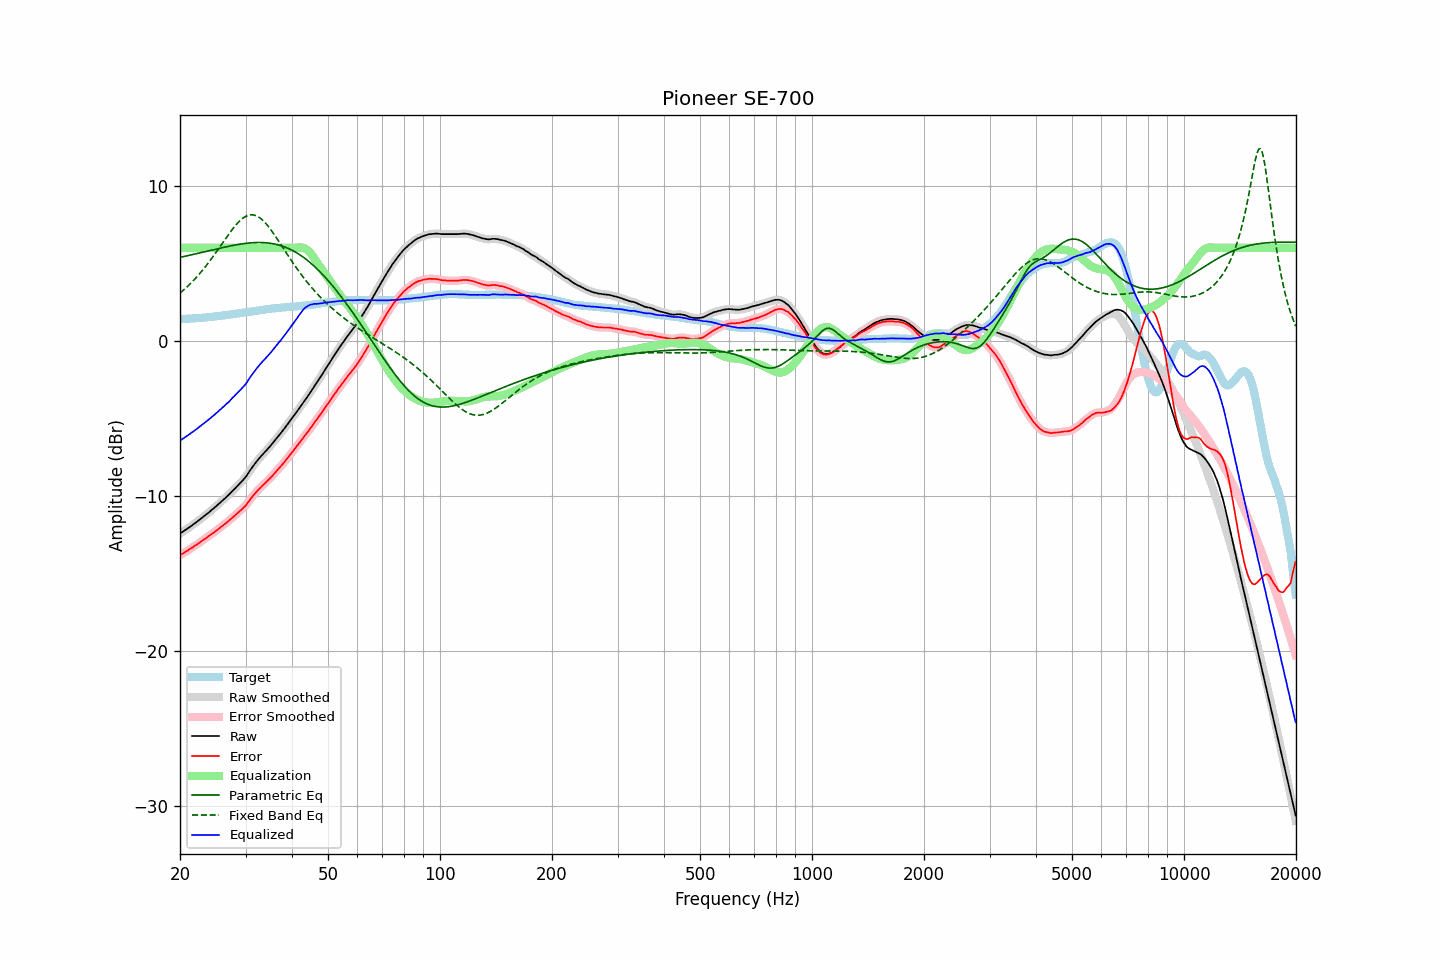

The file beside this chart, header and first rows:
frequency, raw, error, smoothed, error_smoothed, equalization, parametric_eq, fixed_band_eq, equalized_raw, equalized_smoothed, target
20.00, -12.44, -13.84, -12.44, -13.84, 6.00, 5.38, 3.08, -6.44, -6.44, 1.40
20.20, -12.37, -13.77, -12.37, -13.78, 6.00, 5.41, 3.17, -6.37, -6.37, 1.40
20.40, -12.30, -13.71, -12.30, -13.71, 6.00, 5.43, 3.26, -6.30, -6.30, 1.41
20.61, -12.23, -13.65, -12.23, -13.65, 6.00, 5.45, 3.35, -6.23, -6.23, 1.42
20.81, -12.16, -13.58, -12.16, -13.59, 6.00, 5.48, 3.44, -6.16, -6.16, 1.42
21.02, -12.09, -13.52, -12.09, -13.52, 6.00, 5.50, 3.54, -6.09, -6.09, 1.43
21.23, -12.02, -13.45, -12.02, -13.45, 6.00, 5.52, 3.64, -6.02, -6.02, 1.43
21.44, -11.94, -13.38, -11.95, -13.39, 6.00, 5.55, 3.75, -5.94, -5.95, 1.44
21.66, -11.87, -13.32, -11.87, -13.32, 6.00, 5.57, 3.85, -5.87, -5.87, 1.45
21.87, -11.79, -13.24, -11.80, -13.25, 6.00, 5.59, 3.96, -5.79, -5.80, 1.45
22.09, -11.72, -13.18, -11.72, -13.18, 6.00, 5.62, 4.07, -5.72, -5.72, 1.46
22.31, -11.64, -13.11, -11.64, -13.11, 6.00, 5.64, 4.19, -5.64, -5.64, 1.47
22.54, -11.56, -13.03, -11.56, -13.04, 6.00, 5.67, 4.31, -5.56, -5.56, 1.47
22.76, -11.48, -12.96, -11.48, -12.96, 6.00, 5.69, 4.43, -5.48, -5.48, 1.48
22.99, -11.40, -12.89, -11.40, -12.89, 6.00, 5.72, 4.55, -5.40, -5.40, 1.49
23.22, -11.32, -12.82, -11.32, -12.82, 6.00, 5.74, 4.68, -5.32, -5.32, 1.50
23.45, -11.24, -12.75, -11.24, -12.75, 6.00, 5.76, 4.81, -5.24, -5.24, 1.51
23.69, -11.16, -12.67, -11.16, -12.68, 6.00, 5.79, 4.94, -5.16, -5.16, 1.52
23.92, -11.07, -12.60, -11.07, -12.60, 6.00, 5.81, 5.08, -5.07, -5.07, 1.53
24.16, -10.98, -12.52, -10.98, -12.52, 6.00, 5.84, 5.22, -4.98, -4.98, 1.54
24.40, -10.89, -12.44, -10.90, -12.45, 6.00, 5.86, 5.36, -4.89, -4.90, 1.55
24.65, -10.81, -12.38, -10.81, -12.38, 6.00, 5.89, 5.50, -4.81, -4.81, 1.57
24.89, -10.72, -12.30, -10.72, -12.30, 6.00, 5.91, 5.64, -4.72, -4.72, 1.58
25.14, -10.63, -12.22, -10.63, -12.22, 6.00, 5.94, 5.79, -4.63, -4.63, 1.59
25.39, -10.53, -12.13, -10.54, -12.14, 6.00, 5.96, 5.94, -4.53, -4.54, 1.60
25.65, -10.44, -12.05, -10.44, -12.05, 6.00, 5.98, 6.09, -4.44, -4.44, 1.61
25.91, -10.35, -11.97, -10.35, -11.97, 6.00, 6.01, 6.24, -4.35, -4.35, 1.63
26.16, -10.25, -11.89, -10.25, -11.89, 6.00, 6.03, 6.39, -4.25, -4.25, 1.64
26.43, -10.17, -11.81, -10.16, -11.81, 6.00, 6.05, 6.54, -4.17, -4.16, 1.65
26.69, -10.06, -11.72, -10.07, -11.73, 6.00, 6.07, 6.69, -4.06, -4.07, 1.66
26.96, -9.97, -11.65, -9.97, -11.65, 6.00, 6.10, 6.83, -3.97, -3.97, 1.68
27.23, -9.87, -11.55, -9.87, -11.56, 6.00, 6.12, 6.98, -3.87, -3.87, 1.69
27.50, -9.76, -11.47, -9.76, -11.47, 6.00, 6.14, 7.12, -3.76, -3.76, 1.71
27.77, -9.65, -11.37, -9.66, -11.38, 6.00, 6.16, 7.25, -3.65, -3.66, 1.72
28.05, -9.55, -11.29, -9.55, -11.29, 6.00, 6.18, 7.38, -3.55, -3.55, 1.74
28.33, -9.44, -11.19, -9.44, -11.19, 6.00, 6.20, 7.50, -3.44, -3.44, 1.75
28.62, -9.34, -11.10, -9.34, -11.11, 6.00, 6.21, 7.62, -3.34, -3.34, 1.77
28.90, -9.23, -11.01, -9.23, -11.01, 6.00, 6.23, 7.72, -3.23, -3.23, 1.78
29.19, -9.12, -10.92, -9.12, -10.92, 6.00, 6.25, 7.82, -3.12, -3.12, 1.80
29.48, -9.01, -10.82, -9.02, -10.83, 6.00, 6.26, 7.90, -3.01, -3.02, 1.81
29.78, -8.89, -10.72, -8.90, -10.72, 6.00, 6.28, 7.98, -2.89, -2.90, 1.83
30.08, -8.78, -10.61, -8.76, -10.61, 6.00, 6.29, 8.04, -2.78, -2.76, 1.84
30.38, -8.62, -10.47, -8.62, -10.47, 6.00, 6.30, 8.08, -2.62, -2.62, 1.86
30.68, -8.45, -10.32, -8.46, -10.33, 6.00, 6.31, 8.11, -2.45, -2.46, 1.87
30.99, -8.30, -10.18, -8.30, -10.19, 6.00, 6.32, 8.13, -2.30, -2.30, 1.89
31.30, -8.16, -10.05, -8.15, -10.05, 6.00, 6.33, 8.13, -2.16, -2.15, 1.90
31.61, -8.01, -9.93, -8.01, -9.93, 6.00, 6.34, 8.12, -2.01, -2.01, 1.92
31.93, -7.88, -9.80, -7.88, -9.81, 6.00, 6.34, 8.08, -1.88, -1.88, 1.93
32.24, -7.74, -9.69, -7.74, -9.69, 6.00, 6.34, 8.04, -1.74, -1.74, 1.95
32.57, -7.62, -9.58, -7.62, -9.58, 6.00, 6.34, 7.98, -1.62, -1.62, 1.96
32.89, -7.49, -9.47, -7.50, -9.48, 6.00, 6.34, 7.91, -1.49, -1.50, 1.98
33.22, -7.38, -9.37, -7.38, -9.37, 6.00, 6.34, 7.82, -1.38, -1.38, 1.99
33.55, -7.27, -9.28, -7.27, -9.28, 6.00, 6.34, 7.73, -1.27, -1.27, 2.01
33.89, -7.16, -9.18, -7.16, -9.18, 6.00, 6.33, 7.62, -1.16, -1.16, 2.02
34.23, -7.04, -9.08, -7.05, -9.08, 6.00, 6.32, 7.50, -1.04, -1.05, 2.04
34.57, -6.92, -8.97, -6.93, -8.98, 6.00, 6.31, 7.37, -0.92, -0.93, 2.05
34.92, -6.81, -8.87, -6.81, -8.87, 6.00, 6.30, 7.24, -0.81, -0.81, 2.06
35.27, -6.69, -8.76, -6.69, -8.76, 6.00, 6.28, 7.10, -0.69, -0.69, 2.08
35.62, -6.56, -8.65, -6.56, -8.65, 6.00, 6.26, 6.95, -0.56, -0.56, 2.09
35.97, -6.43, -8.53, -6.43, -8.53, 6.00, 6.24, 6.80, -0.43, -0.43, 2.10
... 635 more rows
